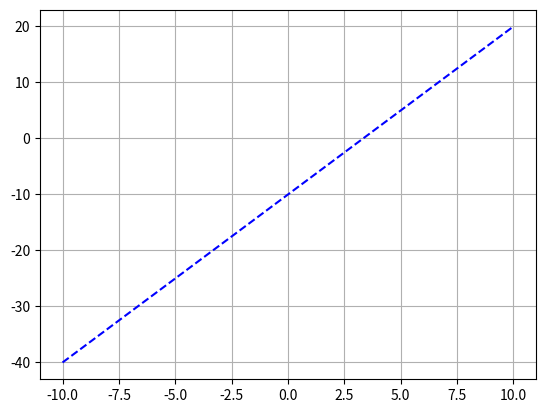

This chart was generated by the following Python code:
#32SVM.py : Support Vector Machine 추세선

import numpy as np
import matplotlib.pyplot as graph

x = np.linspace(-10, 10, 101)
#m = 3
#c = -10
m, c = 3, -10
# y = ax + b = 3x - 10
y = m * x + c

e = np.random.normal(0, 10.0, x.size)
y1 = y + e

A = np.vstack([x, np.ones(len(x))]).T
a1, a2, a3, a4 = np.linalg.lstsq(A, y1)
m1, c1 = a1
y2 = m1 * x + c1

graph.plot(x, y, "b--", label="y=3x-10")


graph.grid(True)


graph.show()